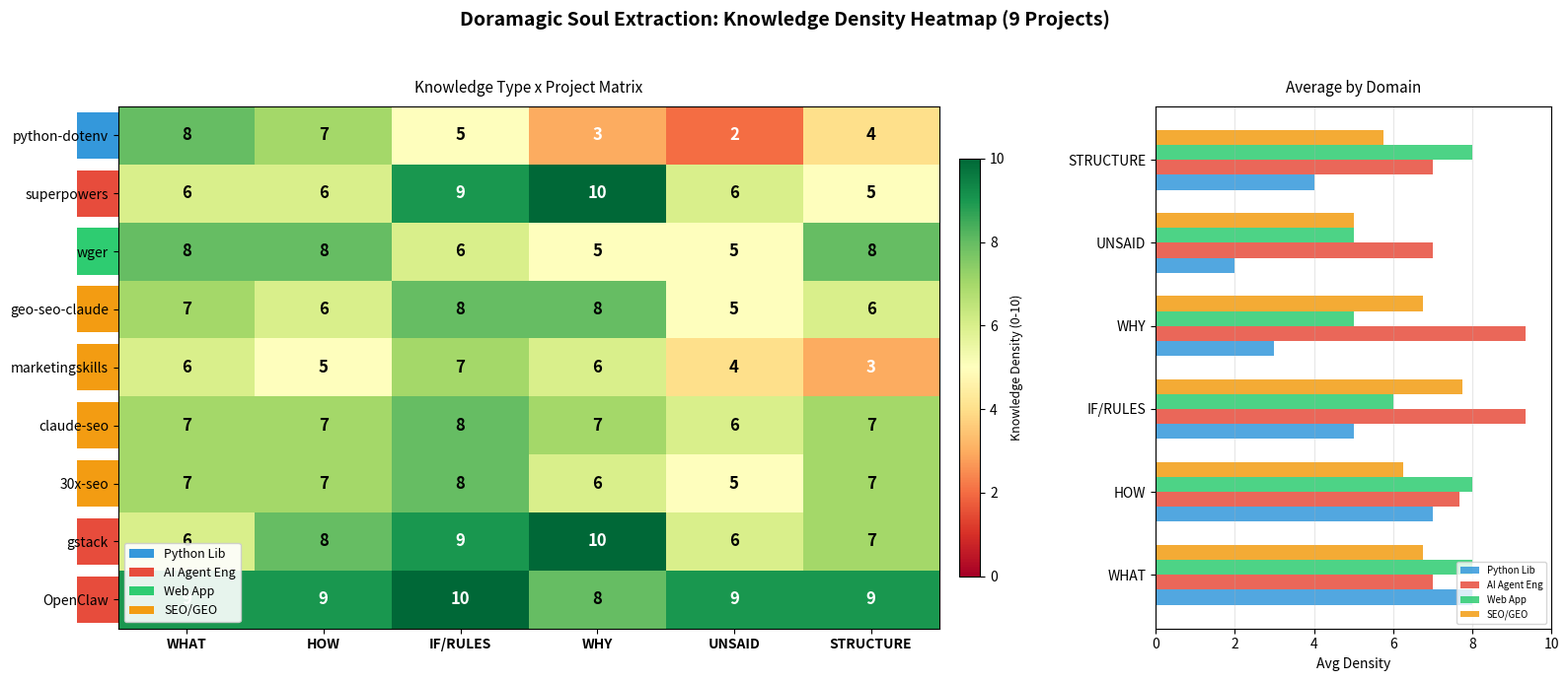

This figure's Python source: (Note: this script raises an exception after producing the figure.)
#!/usr/bin/env python3
"""Generate knowledge type heatmap for 9 extracted projects - English labels."""

import matplotlib
matplotlib.use('Agg')
import matplotlib.pyplot as plt
import numpy as np

projects = [
    'python-dotenv',
    'superpowers',
    'wger',
    'geo-seo-claude',
    'marketingskills',
    'claude-seo',
    '30x-seo',
    'gstack',
    'OpenClaw',
]

knowledge_types = ['WHAT', 'HOW', 'IF/RULES', 'WHY', 'UNSAID', 'STRUCTURE']

data = np.array([
    [  8,    7,    5,    3,    2,      4  ],  # python-dotenv
    [  6,    6,    9,    10,   6,      5  ],  # superpowers
    [  8,    8,    6,    5,    5,      8  ],  # wger
    [  7,    6,    8,    8,    5,      6  ],  # geo-seo-claude
    [  6,    5,    7,    6,    4,      3  ],  # marketingskills
    [  7,    7,    8,    7,    6,      7  ],  # claude-seo
    [  7,    7,    8,    6,    5,      7  ],  # 30x-seo
    [  6,    8,    9,    10,   6,      7  ],  # gstack
    [  9,    9,    10,   8,    9,      9  ],  # OpenClaw
])

categories = {
    'Python Lib': ([0], '#3498db'),
    'AI Agent Eng': ([1, 7, 8], '#e74c3c'),
    'Web App': ([2], '#2ecc71'),
    'SEO/GEO': ([3, 4, 5, 6], '#f39c12'),
}

fig, (ax1, ax2) = plt.subplots(1, 2, figsize=(16, 7), gridspec_kw={'width_ratios': [3, 1.2]})
fig.suptitle('Doramagic Soul Extraction: Knowledge Density Heatmap (9 Projects)',
             fontsize=14, fontweight='bold', y=0.98)

# Main heatmap
im = ax1.imshow(data, cmap='RdYlGn', aspect='auto', vmin=0, vmax=10)

ax1.set_xticks(range(len(knowledge_types)))
ax1.set_xticklabels(knowledge_types, fontsize=10, fontweight='bold')
ax1.set_yticks(range(len(projects)))
ax1.set_yticklabels(projects, fontsize=10)

for i in range(len(projects)):
    for j in range(len(knowledge_types)):
        val = data[i, j]
        color = 'white' if val < 4 or val > 8 else 'black'
        ax1.text(j, i, str(val), ha='center', va='center', fontsize=12, fontweight='bold', color=color)

# Category color bars
for cat_name, (indices, color) in categories.items():
    for idx in indices:
        ax1.add_patch(plt.Rectangle((-0.8, idx - 0.4), 0.3, 0.8,
                                     facecolor=color, edgecolor='none', clip_on=False))

legend_elements = [plt.Rectangle((0, 0), 1, 1, facecolor=c, label=n)
                   for n, (_, c) in categories.items()]
ax1.legend(handles=legend_elements, loc='lower left', fontsize=9, framealpha=0.9)

ax1.set_title('Knowledge Type x Project Matrix', fontsize=11, pad=10)

cbar = plt.colorbar(im, ax=ax1, shrink=0.8, pad=0.02)
cbar.set_label('Knowledge Density (0-10)', fontsize=9)

# Right subplot: average by category
x = np.arange(len(knowledge_types))
width = 0.18
for i, (cat_name, (indices, color)) in enumerate(categories.items()):
    avg = data[indices].mean(axis=0)
    ax2.barh(x + i * width - 0.27, avg, width, label=cat_name, color=color, alpha=0.85)

ax2.set_yticks(x)
ax2.set_yticklabels(knowledge_types, fontsize=10)
ax2.set_xlim(0, 10)
ax2.set_xlabel('Avg Density', fontsize=10)
ax2.set_title('Average by Domain', fontsize=11, pad=10)
ax2.legend(fontsize=7, loc='lower right')
ax2.grid(axis='x', alpha=0.3)

plt.tight_layout(rect=[0, 0, 1, 0.95])

output_path = '/Users/tang/Documents/vibecoding/Doramagic/research/heatmap-9-projects.png'
plt.savefig(output_path, dpi=150, bbox_inches='tight', facecolor='white')
print(f'Heatmap saved: {output_path}')
